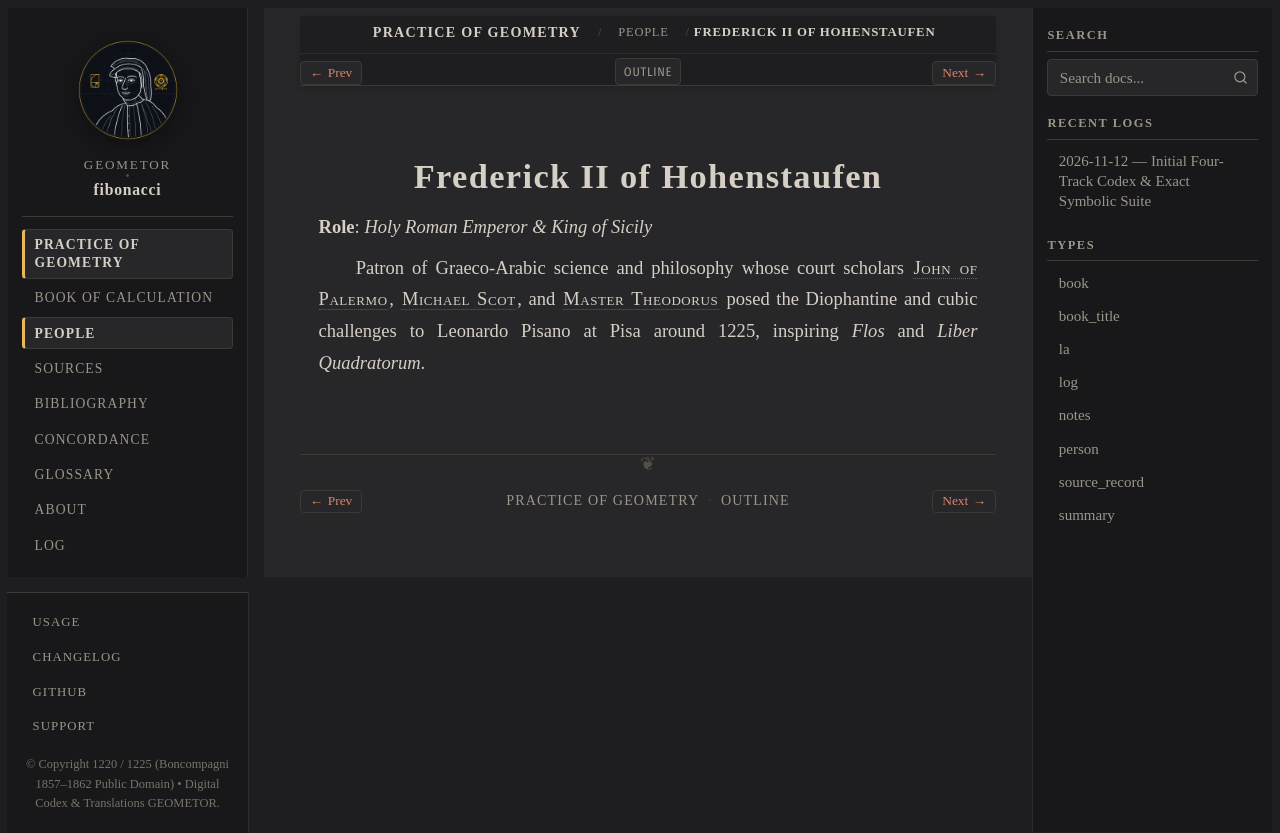

repository: geometor/fibonacci · page: practica_geometriae/people/frederick-ii.html · generator: sphinx

:type: person
:layout: book
:lifespan: Stupor Mundi
:excerpt: Role: Holy Roman Emperor & King of Sicily

.. _person-frederick-ii:

Frederick II of Hohenstaufen
============================

**Role**: *Holy Roman Emperor & King of Sicily*

Patron of Graeco-Arabic science and philosophy whose court scholars :person:`John of Palermo <john-of-palermo>`, :person:`Michael Scot <michael-scot>`, and :person:`Master Theodorus <theodorus>` posed the Diophantine and cubic challenges to Leonardo Pisano at Pisa around 1225, inspiring *Flos* and *Liber Quadratorum*.
